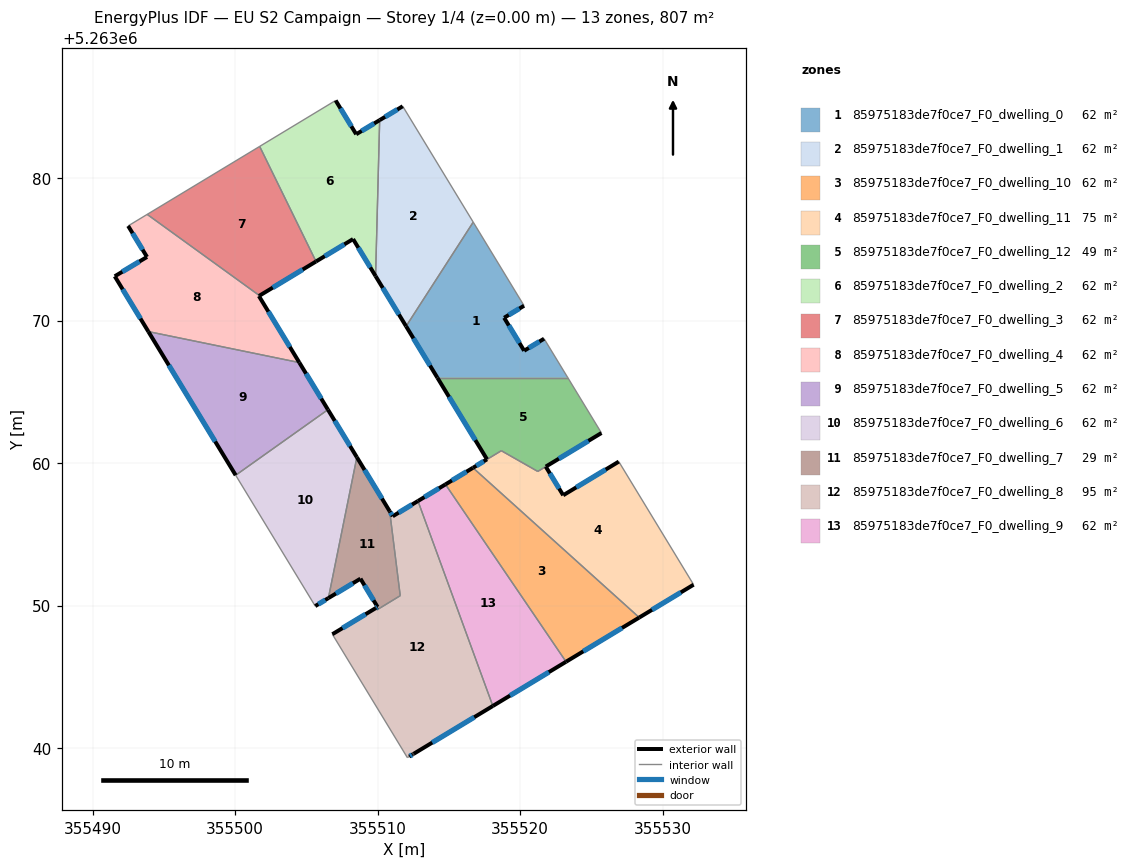
=== STOREY PLAN SPEC (per zone: floor XY polygon, exterior-wall plan segments, windows/doors) ===
zone 1: 85975183de7f0ce7_F0_dwelling_0  (62.0 m²)
  floor: (355520.28, 5263071.04) (355518.88, 5263070.20) (355520.29, 5263067.89) (355521.69, 5263068.73) (355523.35, 5263066.00) (355514.20, 5263066.00) (355512.00, 5263069.61) (355516.71, 5263076.91)
  exterior wall: (355520.29, 5263067.89) – (355518.88, 5263070.20)  [2.7 m]
    window: (355519.96, 5263068.43) – (355519.21, 5263069.66)  [2.3 m²]
  exterior wall: (355521.69, 5263068.73) – (355520.29, 5263067.89)  [1.6 m]
    window: (355521.36, 5263068.53) – (355520.61, 5263068.09)  [1.4 m²]
  exterior wall: (355512.00, 5263069.61) – (355514.20, 5263066.00)  [4.2 m]
    window: (355512.52, 5263068.76) – (355513.68, 5263066.84)  [3.6 m²]
  exterior wall: (355518.88, 5263070.20) – (355520.28, 5263071.04)  [1.6 m]
    window: (355519.21, 5263070.40) – (355519.95, 5263070.85)  [1.4 m²]
  interior walls: 4
zone 2: 85975183de7f0ce7_F0_dwelling_1  (62.1 m²)
  floor: (355511.77, 5263085.04) (355516.71, 5263076.91) (355512.00, 5263069.61) (355509.86, 5263073.12) (355510.15, 5263084.07)
  exterior wall: (355509.86, 5263073.12) – (355512.00, 5263069.61)  [4.1 m]
    window: (355510.36, 5263072.30) – (355511.50, 5263070.43)  [3.5 m²]
  exterior wall: (355511.77, 5263085.04) – (355510.15, 5263084.07)  [1.9 m]
    window: (355511.39, 5263084.82) – (355510.53, 5263084.30)  [1.6 m²]
  interior walls: 3
zone 3: 85975183de7f0ce7_F0_dwelling_10  (62.0 m²)
  floor: (355528.36, 5263049.17) (355523.23, 5263046.06) (355514.77, 5263058.51) (355516.70, 5263059.67)
  exterior wall: (355516.70, 5263059.67) – (355514.77, 5263058.51)  [2.3 m]
    window: (355516.24, 5263059.40) – (355515.22, 5263058.78)  [1.9 m²]
  exterior wall: (355523.23, 5263046.06) – (355528.36, 5263049.17)  [6.0 m]
    window: (355524.43, 5263046.79) – (355527.16, 5263048.44)  [5.1 m²]
  interior walls: 2
zone 4: 85975183de7f0ce7_F0_dwelling_11  (74.9 m²)
  floor: (355526.93, 5263060.11) (355532.18, 5263051.47) (355528.36, 5263049.17) (355516.70, 5263059.67) (355518.69, 5263060.87) (355521.24, 5263059.42) (355521.80, 5263059.75) (355523.03, 5263057.75)
  exterior wall: (355528.36, 5263049.17) – (355532.18, 5263051.47)  [4.5 m]
    window: (355529.26, 5263049.71) – (355531.28, 5263050.93)  [3.8 m²]
  exterior wall: (355523.03, 5263057.75) – (355521.80, 5263059.75)  [2.4 m]
    window: (355522.74, 5263058.22) – (355522.09, 5263059.28)  [2.0 m²]
  exterior wall: (355526.93, 5263060.11) – (355523.03, 5263057.75)  [4.6 m]
    window: (355526.01, 5263059.55) – (355523.94, 5263058.30)  [3.8 m²]
  interior walls: 5
zone 5: 85975183de7f0ce7_F0_dwelling_12  (49.2 m²)
  floor: (355523.35, 5263066.00) (355525.71, 5263062.12) (355521.81, 5263059.76) (355521.24, 5263059.42) (355518.68, 5263060.87) (355516.70, 5263059.67) (355517.68, 5263060.27) (355514.20, 5263066.00)
  exterior wall: (355514.20, 5263066.00) – (355517.68, 5263060.27)  [6.7 m]
    window: (355515.01, 5263064.65) – (355516.86, 5263061.61)  [5.7 m²]
  exterior wall: (355521.81, 5263059.76) – (355525.71, 5263062.12)  [4.6 m]
    window: (355522.72, 5263060.31) – (355524.80, 5263061.56)  [3.8 m²]
  exterior wall: (355517.68, 5263060.27) – (355516.70, 5263059.67)  [1.1 m]
    window: (355517.45, 5263060.13) – (355516.93, 5263059.81)  [1.0 m²]
  interior walls: 5
zone 6: 85975183de7f0ce7_F0_dwelling_2  (62.0 m²)
  floor: (355510.15, 5263084.07) (355509.86, 5263073.12) (355508.28, 5263075.72) (355505.68, 5263074.15) (355501.73, 5263082.23) (355507.06, 5263085.45) (355508.50, 5263083.08)
  exterior wall: (355510.15, 5263084.07) – (355508.50, 5263083.08)  [1.9 m]
    window: (355509.76, 5263083.84) – (355508.89, 5263083.31)  [1.6 m²]
  exterior wall: (355508.28, 5263075.72) – (355509.86, 5263073.12)  [3.0 m]
    window: (355508.65, 5263075.11) – (355509.49, 5263073.73)  [2.6 m²]
  exterior wall: (355505.68, 5263074.15) – (355508.28, 5263075.72)  [3.0 m]
    window: (355506.29, 5263074.52) – (355507.67, 5263075.35)  [2.6 m²]
  exterior wall: (355508.50, 5263083.08) – (355507.06, 5263085.45)  [2.8 m]
    window: (355508.16, 5263083.64) – (355507.40, 5263084.89)  [2.3 m²]
  interior walls: 3
zone 7: 85975183de7f0ce7_F0_dwelling_3  (62.0 m²)
  floor: (355501.73, 5263082.23) (355505.68, 5263074.15) (355501.72, 5263071.75) (355493.83, 5263077.46)
  exterior wall: (355501.72, 5263071.75) – (355505.68, 5263074.15)  [4.6 m]
    window: (355502.65, 5263072.32) – (355504.75, 5263073.59)  [3.9 m²]
  interior walls: 3
zone 8: 85975183de7f0ce7_F0_dwelling_4  (62.0 m²)
  floor: (355501.72, 5263071.75) (355501.67, 5263071.73) (355504.51, 5263067.06) (355493.92, 5263069.23) (355491.56, 5263073.11) (355493.82, 5263074.47) (355492.50, 5263076.65) (355493.83, 5263077.46)
  exterior wall: (355492.50, 5263076.65) – (355493.82, 5263074.47)  [2.6 m]
    window: (355492.81, 5263076.14) – (355493.51, 5263074.98)  [2.2 m²]
  exterior wall: (355501.67, 5263071.73) – (355501.72, 5263071.75)  [0.1 m]
  exterior wall: (355504.51, 5263067.06) – (355501.67, 5263071.73)  [5.5 m]
    window: (355503.84, 5263068.15) – (355502.34, 5263070.63)  [4.6 m²]
  exterior wall: (355491.56, 5263073.11) – (355493.92, 5263069.23)  [4.5 m]
    window: (355492.11, 5263072.20) – (355493.36, 5263070.14)  [3.8 m²]
  exterior wall: (355493.82, 5263074.47) – (355491.56, 5263073.11)  [2.6 m]
    window: (355493.29, 5263074.15) – (355492.09, 5263073.43)  [2.2 m²]
  interior walls: 3
zone 9: 85975183de7f0ce7_F0_dwelling_5  (62.1 m²)
  floor: (355504.51, 5263067.06) (355506.52, 5263063.75) (355500.04, 5263059.15) (355493.92, 5263069.23)
  exterior wall: (355506.52, 5263063.75) – (355504.51, 5263067.06)  [3.9 m]
    window: (355506.05, 5263064.53) – (355504.98, 5263066.28)  [3.3 m²]
  exterior wall: (355493.92, 5263069.23) – (355500.04, 5263059.15)  [11.8 m]
    window: (355495.35, 5263066.86) – (355498.60, 5263061.52)  [10.0 m²]
  interior walls: 2
zone 10: 85975183de7f0ce7_F0_dwelling_6  (62.1 m²)
  floor: (355506.52, 5263063.75) (355508.55, 5263060.41) (355506.55, 5263050.53) (355505.62, 5263049.97) (355500.04, 5263059.15)
  exterior wall: (355508.55, 5263060.41) – (355506.52, 5263063.75)  [3.9 m]
    window: (355508.07, 5263061.20) – (355506.99, 5263062.97)  [3.3 m²]
  exterior wall: (355505.62, 5263049.97) – (355506.55, 5263050.53)  [1.1 m]
    window: (355505.84, 5263050.10) – (355506.33, 5263050.40)  [0.9 m²]
  interior walls: 3
zone 11: 85975183de7f0ce7_F0_dwelling_7  (29.1 m²)
  floor: (355508.55, 5263060.41) (355510.85, 5263056.62) (355511.59, 5263050.70) (355510.20, 5263049.85) (355509.95, 5263049.70) (355509.87, 5263049.83) (355510.00, 5263049.91) (355508.80, 5263051.89) (355506.55, 5263050.53)
  exterior wall: (355510.00, 5263049.91) – (355509.87, 5263049.83)  [0.1 m]
    window: (355509.97, 5263049.89) – (355509.90, 5263049.85)  [0.1 m²]
  exterior wall: (355508.80, 5263051.89) – (355510.00, 5263049.91)  [2.3 m]
    window: (355509.08, 5263051.42) – (355509.72, 5263050.37)  [2.0 m²]
  exterior wall: (355506.55, 5263050.53) – (355508.80, 5263051.89)  [2.6 m]
    window: (355507.08, 5263050.85) – (355508.27, 5263051.57)  [2.2 m²]
  exterior wall: (355510.85, 5263056.62) – (355508.55, 5263060.41)  [4.4 m]
    window: (355510.31, 5263057.51) – (355509.09, 5263059.52)  [3.7 m²]
  interior walls: 5
zone 12: 85975183de7f0ce7_F0_dwelling_8  (95.0 m²)
  floor: (355512.84, 5263057.34) (355518.09, 5263042.96) (355512.53, 5263039.60) (355512.50, 5263039.58) (355512.47, 5263039.57) (355512.22, 5263039.41) (355512.09, 5263039.33) (355506.83, 5263047.99) (355509.87, 5263049.83) (355509.95, 5263049.70) (355510.21, 5263049.86) (355511.59, 5263050.70) (355510.85, 5263056.62) (355511.06, 5263056.27)
  exterior wall: (355512.47, 5263039.57) – (355512.50, 5263039.58)  [0.0 m]
  exterior wall: (355512.22, 5263039.41) – (355512.47, 5263039.57)  [0.3 m]
    window: (355512.28, 5263039.45) – (355512.41, 5263039.53)  [0.3 m²]
  exterior wall: (355509.87, 5263049.83) – (355506.83, 5263047.99)  [3.6 m]
    window: (355509.16, 5263049.40) – (355507.54, 5263048.42)  [3.0 m²]
  exterior wall: (355511.06, 5263056.27) – (355510.85, 5263056.62)  [0.4 m]
    window: (355511.01, 5263056.35) – (355510.90, 5263056.54)  [0.3 m²]
  exterior wall: (355512.84, 5263057.34) – (355511.06, 5263056.27)  [2.1 m]
    window: (355512.42, 5263057.09) – (355511.48, 5263056.52)  [1.7 m²]
  exterior wall: (355512.53, 5263039.60) – (355518.09, 5263042.96)  [6.5 m]
    window: (355513.84, 5263040.39) – (355516.78, 5263042.17)  [5.5 m²]
  exterior wall: (355512.50, 5263039.58) – (355512.53, 5263039.60)  [0.0 m]
  interior walls: 7
zone 13: 85975183de7f0ce7_F0_dwelling_9  (62.1 m²)
  floor: (355514.77, 5263058.51) (355523.23, 5263046.06) (355518.09, 5263042.96) (355512.84, 5263057.34)
  exterior wall: (355514.77, 5263058.51) – (355512.84, 5263057.34)  [2.3 m]
    window: (355514.31, 5263058.23) – (355513.29, 5263057.62)  [1.9 m²]
  exterior wall: (355518.09, 5263042.96) – (355523.23, 5263046.06)  [6.0 m]
    window: (355519.30, 5263043.69) – (355522.02, 5263045.33)  [5.1 m²]
  interior walls: 2

=== DERIVED (storey summary) ===
Building: EU S2 Campaign
Storey: 1 of 4  (floor level z = 0.00 m)
Storey gross floor area: 806.6 m²
Zones on this storey: 13
  - 85975183de7f0ce7_F0_dwelling_0: floor 62.0 m²; exterior wall 10.2 m (30.6 m²); 4 window(s) 8.6 m²; WWR 28.1%
  - 85975183de7f0ce7_F0_dwelling_1: floor 62.1 m²; exterior wall 6.0 m (18.0 m²); 2 window(s) 5.1 m²; WWR 28.1%
  - 85975183de7f0ce7_F0_dwelling_10: floor 62.0 m²; exterior wall 8.3 m (24.8 m²); 2 window(s) 7.0 m²; WWR 28.1%
  - 85975183de7f0ce7_F0_dwelling_11: floor 74.9 m²; exterior wall 11.4 m (34.1 m²); 3 window(s) 9.6 m²; WWR 28.1%
  - 85975183de7f0ce7_F0_dwelling_12: floor 49.2 m²; exterior wall 12.4 m (37.2 m²); 3 window(s) 10.5 m²; WWR 28.1%
  - 85975183de7f0ce7_F0_dwelling_2: floor 62.0 m²; exterior wall 10.8 m (32.3 m²); 4 window(s) 9.1 m²; WWR 28.1%
  - 85975183de7f0ce7_F0_dwelling_3: floor 62.0 m²; exterior wall 4.6 m (13.9 m²); 1 window(s) 3.9 m²; WWR 28.1%
  - 85975183de7f0ce7_F0_dwelling_4: floor 62.0 m²; exterior wall 15.2 m (45.7 m²); 4 window(s) 12.8 m²; WWR 28.0%
  - 85975183de7f0ce7_F0_dwelling_5: floor 62.1 m²; exterior wall 15.7 m (47.0 m²); 2 window(s) 13.2 m²; WWR 28.1%
  - 85975183de7f0ce7_F0_dwelling_6: floor 62.1 m²; exterior wall 5.0 m (15.0 m²); 2 window(s) 4.2 m²; WWR 28.1%
  - 85975183de7f0ce7_F0_dwelling_7: floor 29.1 m²; exterior wall 9.5 m (28.6 m²); 4 window(s) 8.0 m²; WWR 28.1%
  - 85975183de7f0ce7_F0_dwelling_8: floor 95.0 m²; exterior wall 12.9 m (38.7 m²); 5 window(s) 10.8 m²; WWR 28.0%
  - 85975183de7f0ce7_F0_dwelling_9: floor 62.1 m²; exterior wall 8.3 m (24.8 m²); 2 window(s) 7.0 m²; WWR 28.1%
Zone adjacency (shared interzone walls):
  - 85975183de7f0ce7_F0_dwelling_0 ↔ 85975183de7f0ce7_F0_dwelling_1
  - 85975183de7f0ce7_F0_dwelling_0 ↔ 85975183de7f0ce7_F0_dwelling_12
  - 85975183de7f0ce7_F0_dwelling_1 ↔ 85975183de7f0ce7_F0_dwelling_2
  - 85975183de7f0ce7_F0_dwelling_10 ↔ 85975183de7f0ce7_F0_dwelling_11
  - 85975183de7f0ce7_F0_dwelling_10 ↔ 85975183de7f0ce7_F0_dwelling_9
  - 85975183de7f0ce7_F0_dwelling_11 ↔ 85975183de7f0ce7_F0_dwelling_12
  - 85975183de7f0ce7_F0_dwelling_2 ↔ 85975183de7f0ce7_F0_dwelling_3
  - 85975183de7f0ce7_F0_dwelling_3 ↔ 85975183de7f0ce7_F0_dwelling_4
  - 85975183de7f0ce7_F0_dwelling_4 ↔ 85975183de7f0ce7_F0_dwelling_5
  - 85975183de7f0ce7_F0_dwelling_5 ↔ 85975183de7f0ce7_F0_dwelling_6
  - 85975183de7f0ce7_F0_dwelling_6 ↔ 85975183de7f0ce7_F0_dwelling_7
  - 85975183de7f0ce7_F0_dwelling_7 ↔ 85975183de7f0ce7_F0_dwelling_8
  - 85975183de7f0ce7_F0_dwelling_8 ↔ 85975183de7f0ce7_F0_dwelling_9